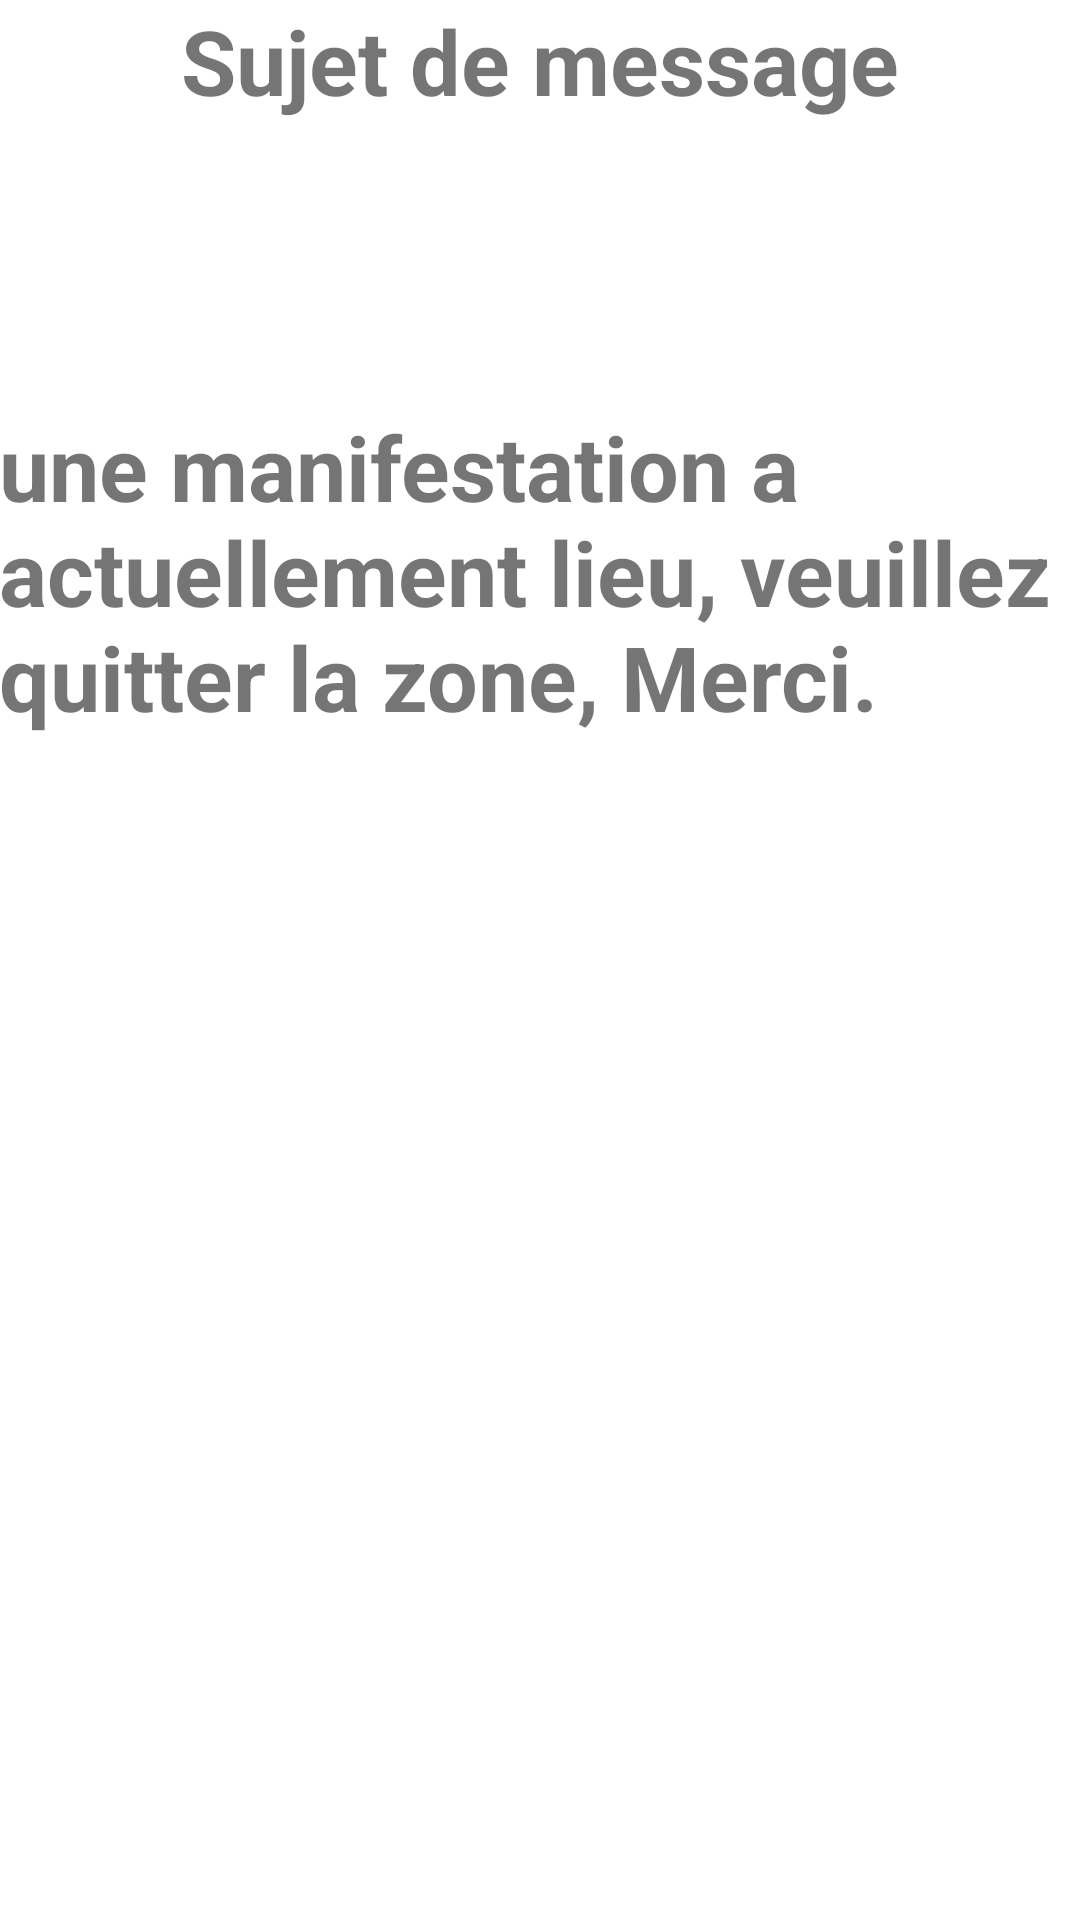

This screen was rendered from an Android layout file. Write that file and the resources it references.
<!-- AndroidManifest.xml: application theme AppTheme -->
<!-- res/layout/activity_details_alert.xml -->
<RelativeLayout xmlns:android="http://schemas.android.com/apk/res/android"
    xmlns:tools="http://schemas.android.com/tools" android:layout_width="match_parent"
    android:layout_height="match_parent" android:paddingLeft="@dimen/activity_horizontal_margin"
    android:paddingRight="@dimen/activity_horizontal_margin"
    android:paddingTop="@dimen/activity_vertical_margin"
    android:paddingBottom="@dimen/activity_vertical_margin"
    tools:context="hes_so.visualisationdeflux.Details_Alerte"
    >

    <TextView android:text="Sujet de message" android:layout_width="wrap_content"
        android:layout_height="wrap_content"
        android:textSize="30dp"
        android:textStyle="bold"
        android:id="@+id/textView4"
        android:layout_alignParentTop="true"
        android:layout_centerHorizontal="true" />

    <TextView android:text="une manifestation a actuellement lieu, veuillez quitter la zone, Merci." android:layout_width="wrap_content"
        android:layout_height="wrap_content"
        android:textSize="30dp"
        android:textStyle="bold"
        android:id="@+id/textView5"
        android:layout_below="@+id/textView4"
        android:layout_alignParentLeft="true"
        android:layout_alignParentStart="true"
        android:layout_marginTop="95dp"
        android:layout_alignParentBottom="true" />


</RelativeLayout>
<!-- resources referenced by this layout -->
<resources>

</resources>
